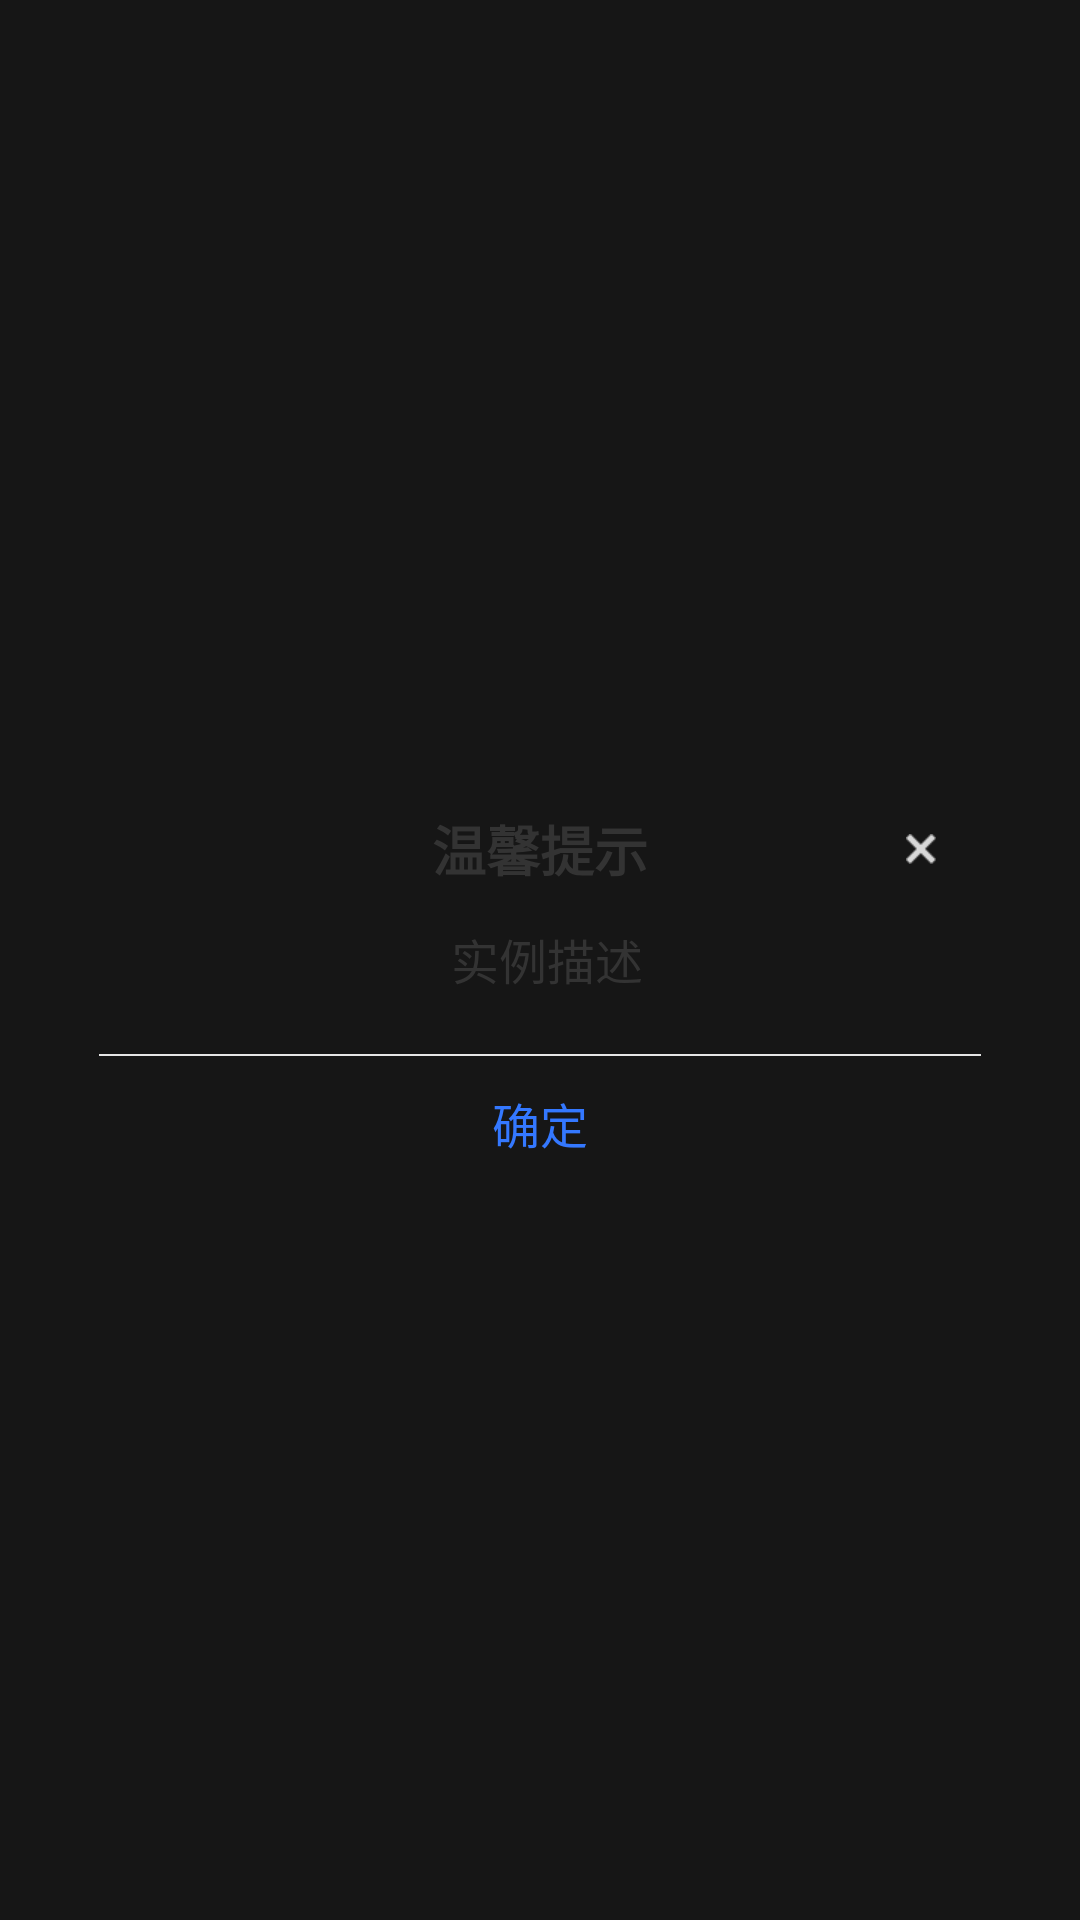

Layout XML and referenced resources for this Android screen:
<!-- AndroidManifest.xml: application theme DemoAppTheme -->
<!-- res/layout/ssp_layout_local_error.xml -->
<?xml version="1.0" encoding="utf-8"?>
<LinearLayout xmlns:android="http://schemas.android.com/apk/res/android"
    android:layout_width="match_parent"
    android:layout_height="match_parent"
    android:background="#88000000"
    android:gravity="center"
    android:onClick="onClick"
    android:orientation="vertical">

    <LinearLayout
        android:layout_width="294dp"
        android:layout_height="wrap_content"
        android:layout_margin="25dp"
        android:background="@drawable/common_white_round"
        android:gravity="center_horizontal"
        android:orientation="vertical"
        android:paddingTop="15dp">


        <RelativeLayout
            android:id="@+id/iv_local_close"
            android:layout_width="match_parent"
            android:layout_height="50dp"
            android:onClick="onClick">

            <TextView
                android:id="@+id/tv_local_tile"
                android:layout_width="wrap_content"
                android:layout_height="wrap_content"
                android:layout_centerHorizontal="true"
                android:layout_centerInParent="true"
                android:text="温馨提示"
                android:textColor="#ff333333"
                android:textSize="18sp"
                android:textStyle="bold" />

            <ImageView
                android:id="@+id/iv_local_error"
                android:layout_width="10dp"
                android:layout_height="10dp"
                android:layout_alignParentRight="true"
                android:layout_centerVertical="true"
                android:layout_marginRight="15dp"
                android:onClick="onClick"
                android:src="@drawable/ssp_btn_close" />

        </RelativeLayout>


        <TextView
            android:id="@+id/tv_local_content"
            android:layout_width="wrap_content"
            android:layout_height="wrap_content"
            android:layout_marginBottom="20dp"
            android:gravity="center"
            android:paddingLeft="20dp"
            android:paddingRight="15dp"
            android:text="实例描述"
            android:textColor="@color/color_333333"
            android:textSize="16sp" />

        <View
            android:layout_width="match_parent"
            android:layout_height="0.5dp"
            android:background="#E5E5E5" />

        <TextView
            android:id="@+id/tv_local_sure"
            android:layout_width="match_parent"
            android:layout_height="45dp"
            android:gravity="center"
            android:onClick="onClick"
            android:text="确定"
            android:textColor="@color/ssp_blue"
            android:textSize="16sp" />
    </LinearLayout>

</LinearLayout>
<!-- resources referenced by this layout -->
<resources>
  <color name="color_333333">#333333</color>
  <color name="ssp_blue">#FF3478FF</color>
  <!-- drawable ssp_btn_close: png bitmap (drawable-xhdpi, 272 bytes) -->
  <style name="DemoAppTheme" parent="Theme.AppCompat">
          
          
      </style>
</resources>
